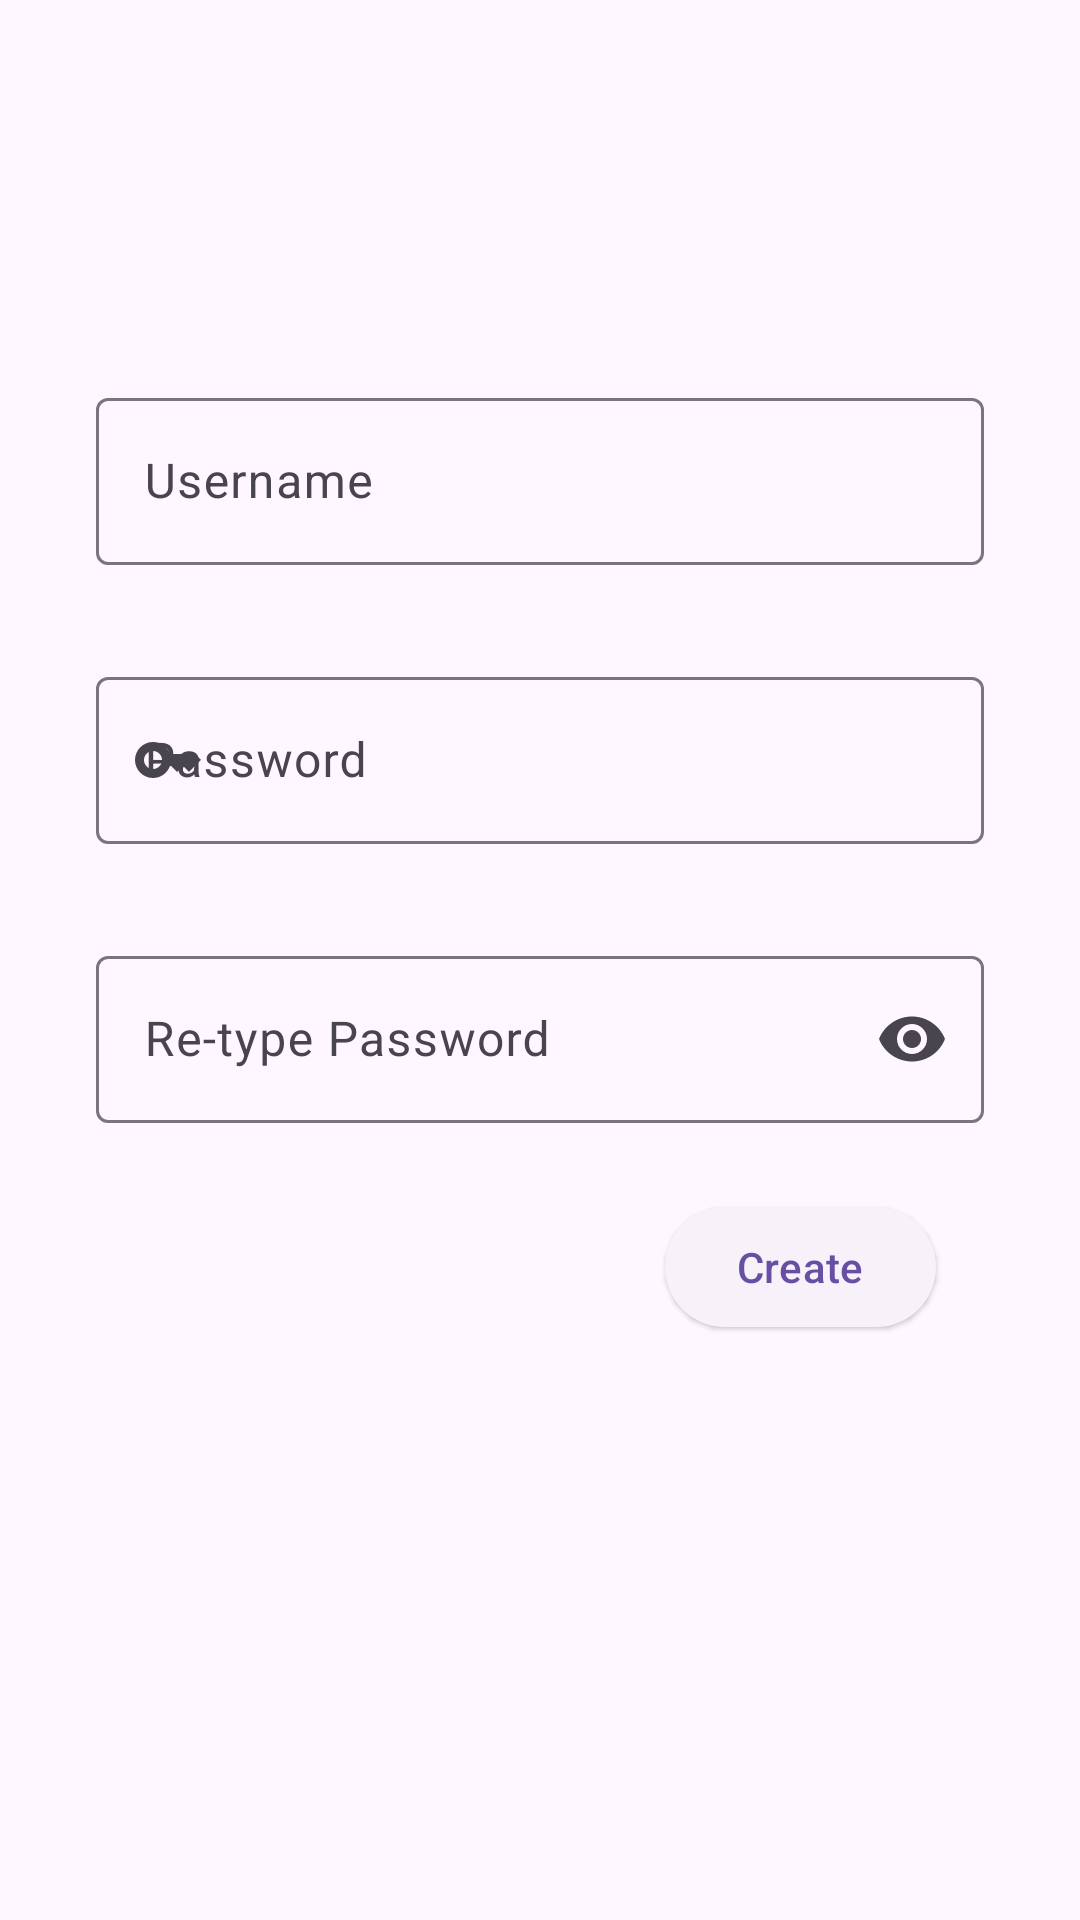

Write the Android layout XML for this screen, with the resource values it uses.
<!-- AndroidManifest.xml: activity theme Theme.Material3.DayNight.NoActionBar -->
<!-- res/layout/activity_register.xml -->
<?xml version="1.0" encoding="utf-8"?>
<androidx.constraintlayout.widget.ConstraintLayout xmlns:android="http://schemas.android.com/apk/res/android"
    xmlns:app="http://schemas.android.com/apk/res-auto"
    xmlns:tools="http://schemas.android.com/tools"
    android:layout_width="match_parent"
    android:layout_height="match_parent"
    tools:context=".view.RegisterActivity">


    <com.google.android.material.textfield.TextInputLayout
        android:id="@+id/tfUsername"
        android:layout_width="match_parent"
        android:layout_height="wrap_content"
        android:layout_marginStart="32dp"
        android:layout_marginEnd="32dp"
        android:hint="Username"
        app:layout_constraintBottom_toBottomOf="parent"
        app:layout_constraintEnd_toEndOf="parent"
        app:layout_constraintStart_toStartOf="parent"
        app:layout_constraintTop_toTopOf="parent"
        app:layout_constraintVertical_bias="0.22000003"
        app:startIconDrawable="@drawable/account_circle">

        <com.google.android.material.textfield.TextInputEditText
            android:layout_width="match_parent"
            android:layout_height="wrap_content" />

    </com.google.android.material.textfield.TextInputLayout>

    <com.google.android.material.textfield.TextInputLayout
        android:id="@+id/tfPassword"
        android:layout_width="match_parent"
        android:layout_height="wrap_content"
        android:layout_marginStart="32dp"
        android:layout_marginTop="32dp"
        android:layout_marginEnd="32dp"
        android:hint="Password"
        app:startIconDrawable="@drawable/baseline_key"
        app:layout_constraintEnd_toEndOf="parent"
        app:layout_constraintHorizontal_bias="0.0"
        app:layout_constraintStart_toStartOf="parent"
        app:layout_constraintTop_toBottomOf="@+id/tfUsername">

        <com.google.android.material.textfield.TextInputEditText
            android:layout_width="match_parent"
            android:layout_height="wrap_content"
            android:inputType="textPassword" />

    </com.google.android.material.textfield.TextInputLayout>

    <com.google.android.material.textfield.TextInputLayout
        android:id="@+id/tfRePassword"
        android:layout_width="match_parent"
        android:layout_height="wrap_content"
        android:layout_marginStart="32dp"
        android:layout_marginTop="32dp"
        android:layout_marginEnd="32dp"
        android:hint="Re-type Password"
        app:endIconMode="password_toggle"
        app:layout_constraintEnd_toEndOf="parent"
        app:layout_constraintHorizontal_bias="0.0"
        app:layout_constraintStart_toStartOf="parent"
        app:layout_constraintTop_toBottomOf="@+id/tfPassword">

        <com.google.android.material.textfield.TextInputEditText
            android:layout_width="match_parent"
            android:layout_height="wrap_content"
            android:inputType="textPassword" />

    </com.google.android.material.textfield.TextInputLayout>

    <Button
        android:id="@+id/buttonRegister"
        style="@style/Widget.Material3.Button.ElevatedButton"
        android:layout_width="wrap_content"
        android:layout_height="wrap_content"
        android:layout_marginTop="24dp"
        android:layout_marginEnd="16dp"
        android:text="Create"
        app:layout_constraintEnd_toEndOf="@+id/tfRePassword"
        app:layout_constraintTop_toBottomOf="@+id/tfRePassword" />

</androidx.constraintlayout.widget.ConstraintLayout>
<!-- resources referenced by this layout -->
<resources>
  <!-- drawable baseline_key (drawable) -->
  <vector android:height="24dp" android:tint="#6A6A6A"
      android:viewportHeight="24" android:viewportWidth="24"
      android:width="24dp" xmlns:android="http://schemas.android.com/apk/res/android">
      <path android:fillColor="@android:color/white" android:pathData="M21,10h-8.35C11.83,7.67 9.61,6 7,6c-3.31,0 -6,2.69 -6,6s2.69,6 6,6c2.61,0 4.83,-1.67 5.65,-4H13l2,2l2,-2l2,2l4,-4.04L21,10zM7,15c-1.65,0 -3,-1.35 -3,-3c0,-1.65 1.35,-3 3,-3s3,1.35 3,3C10,13.65 8.65,15 7,15z"/>
  </vector>
</resources>
